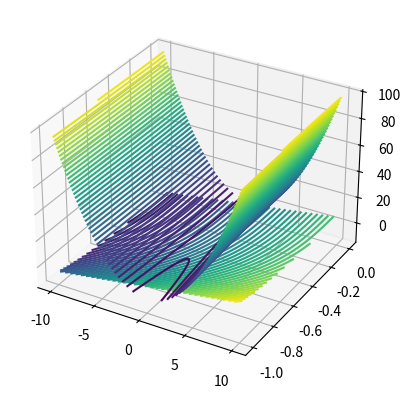

The script that saved this image:
import numpy as np
import matplotlib.pyplot as plt

def f1(x,y):
    f = x**2 - 4*y**2 - 1
    return f

def f2(x,y):
    f = x - 8*y**3 - 3
    return f
def main():
    x = np.linspace(-10, 10, 100)
    y = np.linspace(-1, 0, 100)
    X,Y = np.meshgrid(x,y)
    Z1 = f1(X,Y)
    Z2 = f2(X,Y)
    Z3 = np.zeros([100,100])
    ax = plt.axes(projection='3d')
    ax.contour3D(X,Y,Z1, 50)
    ax.contour3D(X,Y,Z2, 50)
    # ax.contour3D(X,Y,Z3, 50, cmap='binary')
    plt.show()

if __name__=="__main__":
    main()